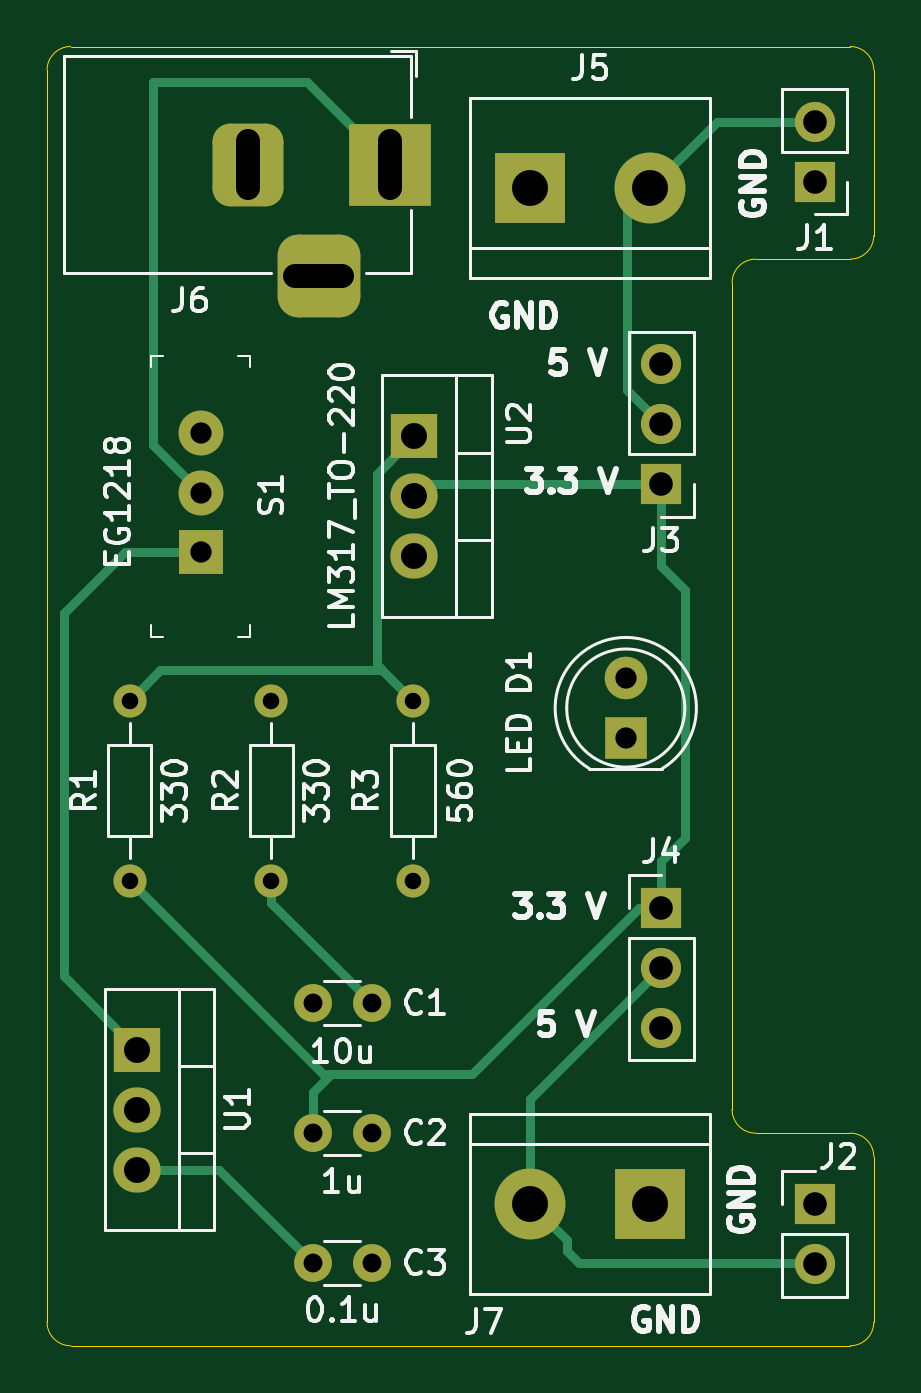
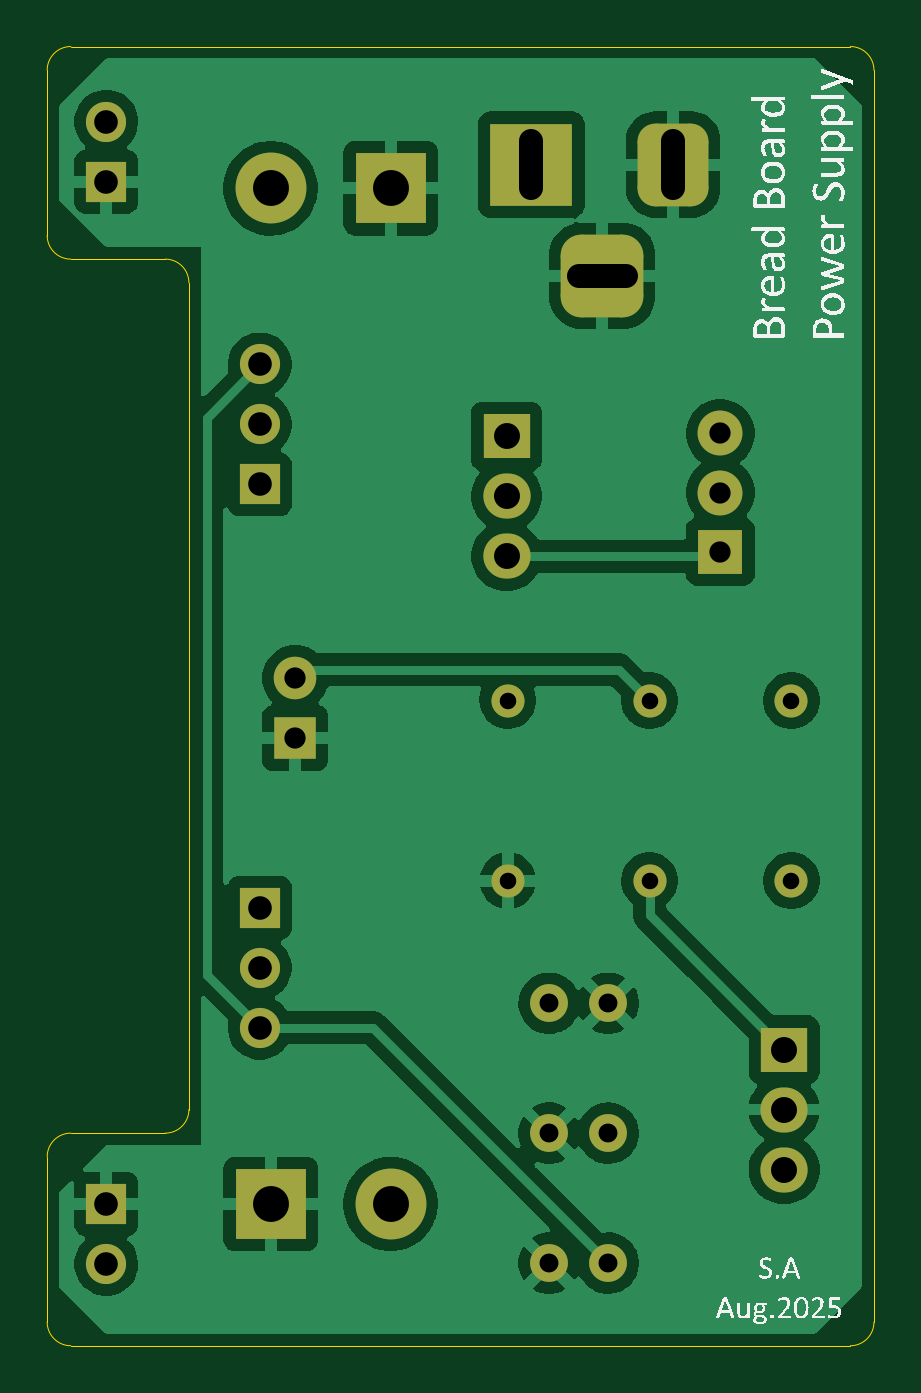
Circuit board: 11 layer files. Board 35.0 x 55.0 mm.
- bottom_copper: BreadBoard_PowerSupply-B_Cu.gbl (64797 bytes)
- bottom_mask: BreadBoard_PowerSupply-B_Mask.gbs (2986 bytes)
- paste: BreadBoard_PowerSupply-B_Paste.gbp (465 bytes)
- bottom_silk: BreadBoard_PowerSupply-B_Silkscreen.gbo (51028 bytes)
- outline: BreadBoard_PowerSupply-Edge_Cuts.gm1 (1483 bytes)
- top_copper: BreadBoard_PowerSupply-F_Cu.gtl (7035 bytes)
- top_mask: BreadBoard_PowerSupply-F_Mask.gts (2986 bytes)
- paste: BreadBoard_PowerSupply-F_Paste.gtp (465 bytes)
- top_silk: BreadBoard_PowerSupply-F_Silkscreen.gto (51039 bytes)
- drill: BreadBoard_PowerSupply-NPTH-drl.gbr (474 bytes)
- drill: BreadBoard_PowerSupply-PTH-drl.gbr (2240 bytes)

=== bottom_copper: BreadBoard_PowerSupply-B_Cu.gbl (64797 bytes, source omitted) ===
=== bottom_mask: BreadBoard_PowerSupply-B_Mask.gbs ===
%TF.GenerationSoftware,KiCad,Pcbnew,9.0.1*%
%TF.CreationDate,2025-08-07T19:45:44+03:00*%
%TF.ProjectId,BreadBoard_PowerSupply,42726561-6442-46f6-9172-645f506f7765,rev?*%
%TF.SameCoordinates,Original*%
%TF.FileFunction,Soldermask,Bot*%
%TF.FilePolarity,Negative*%
%FSLAX46Y46*%
G04 Gerber Fmt 4.6, Leading zero omitted, Abs format (unit mm)*
G04 Created by KiCad (PCBNEW 9.0.1) date 2025-08-07 19:45:44*
%MOMM*%
%LPD*%
G01*
G04 APERTURE LIST*
G04 Aperture macros list*
%AMRoundRect*
0 Rectangle with rounded corners*
0 $1 Rounding radius*
0 $2 $3 $4 $5 $6 $7 $8 $9 X,Y pos of 4 corners*
0 Add a 4 corners polygon primitive as box body*
4,1,4,$2,$3,$4,$5,$6,$7,$8,$9,$2,$3,0*
0 Add four circle primitives for the rounded corners*
1,1,$1+$1,$2,$3*
1,1,$1+$1,$4,$5*
1,1,$1+$1,$6,$7*
1,1,$1+$1,$8,$9*
0 Add four rect primitives between the rounded corners*
20,1,$1+$1,$2,$3,$4,$5,0*
20,1,$1+$1,$4,$5,$6,$7,0*
20,1,$1+$1,$6,$7,$8,$9,0*
20,1,$1+$1,$8,$9,$2,$3,0*%
G04 Aperture macros list end*
%ADD10R,1.900000X1.900000*%
%ADD11C,1.900000*%
%ADD12R,1.700000X1.700000*%
%ADD13C,1.700000*%
%ADD14C,1.600000*%
%ADD15C,1.400000*%
%ADD16O,1.400000X1.400000*%
%ADD17R,3.500000X3.500000*%
%ADD18RoundRect,0.750000X-0.750000X-1.000000X0.750000X-1.000000X0.750000X1.000000X-0.750000X1.000000X0*%
%ADD19RoundRect,0.875000X-0.875000X-0.875000X0.875000X-0.875000X0.875000X0.875000X-0.875000X0.875000X0*%
%ADD20R,1.800000X1.800000*%
%ADD21C,1.800000*%
%ADD22R,3.000000X3.000000*%
%ADD23C,3.000000*%
%ADD24R,2.000000X1.905000*%
%ADD25O,2.000000X1.905000*%
G04 APERTURE END LIST*
D10*
%TO.C,S1*%
X63000000Y-81880000D03*
D11*
X63000000Y-79380000D03*
X63000000Y-76880000D03*
%TD*%
D12*
%TO.C,J4*%
X82500000Y-96960000D03*
D13*
X82500000Y-99500000D03*
X82500000Y-102040000D03*
%TD*%
D12*
%TO.C,J3*%
X82500000Y-79040000D03*
D13*
X82500000Y-76500000D03*
X82500000Y-73960000D03*
%TD*%
D14*
%TO.C,C3*%
X70250000Y-112000000D03*
X67750000Y-112000000D03*
%TD*%
D15*
%TO.C,R1*%
X60000000Y-95810000D03*
D16*
X60000000Y-88190000D03*
%TD*%
D14*
%TO.C,C1*%
X67750000Y-101000000D03*
X70250000Y-101000000D03*
%TD*%
D12*
%TO.C,J2*%
X89000000Y-109500000D03*
D13*
X89000000Y-112040000D03*
%TD*%
D17*
%TO.C,J6*%
X71000000Y-65500000D03*
D18*
X65000000Y-65500000D03*
D19*
X68000000Y-70200000D03*
%TD*%
D15*
%TO.C,R3*%
X72000000Y-88190000D03*
D16*
X72000000Y-95810000D03*
%TD*%
D20*
%TO.C,D1*%
X81000000Y-89775000D03*
D21*
X81000000Y-87235000D03*
%TD*%
D22*
%TO.C,J7*%
X82040000Y-109500000D03*
D23*
X76960000Y-109500000D03*
%TD*%
D24*
%TO.C,U1*%
X60305000Y-102960000D03*
D25*
X60305000Y-105500000D03*
X60305000Y-108040000D03*
%TD*%
D22*
%TO.C,J5*%
X76960000Y-66500000D03*
D23*
X82040000Y-66500000D03*
%TD*%
D15*
%TO.C,R2*%
X66000000Y-95810000D03*
D16*
X66000000Y-88190000D03*
%TD*%
D12*
%TO.C,J1*%
X89000000Y-66225000D03*
D13*
X89000000Y-63685000D03*
%TD*%
D14*
%TO.C,C2*%
X67750000Y-106500000D03*
X70250000Y-106500000D03*
%TD*%
D24*
%TO.C,U2*%
X72055000Y-77000000D03*
D25*
X72055000Y-79540000D03*
X72055000Y-82080000D03*
%TD*%
M02*

=== paste: BreadBoard_PowerSupply-B_Paste.gbp ===
%TF.GenerationSoftware,KiCad,Pcbnew,9.0.1*%
%TF.CreationDate,2025-08-07T19:45:44+03:00*%
%TF.ProjectId,BreadBoard_PowerSupply,42726561-6442-46f6-9172-645f506f7765,rev?*%
%TF.SameCoordinates,Original*%
%TF.FileFunction,Paste,Bot*%
%TF.FilePolarity,Positive*%
%FSLAX46Y46*%
G04 Gerber Fmt 4.6, Leading zero omitted, Abs format (unit mm)*
G04 Created by KiCad (PCBNEW 9.0.1) date 2025-08-07 19:45:44*
%MOMM*%
%LPD*%
G01*
G04 APERTURE LIST*
G04 APERTURE END LIST*
M02*

=== bottom_silk: BreadBoard_PowerSupply-B_Silkscreen.gbo (51028 bytes, source omitted) ===
=== outline: BreadBoard_PowerSupply-Edge_Cuts.gm1 ===
%TF.GenerationSoftware,KiCad,Pcbnew,9.0.1*%
%TF.CreationDate,2025-08-07T19:45:44+03:00*%
%TF.ProjectId,BreadBoard_PowerSupply,42726561-6442-46f6-9172-645f506f7765,rev?*%
%TF.SameCoordinates,Original*%
%TF.FileFunction,Profile,NP*%
%FSLAX46Y46*%
G04 Gerber Fmt 4.6, Leading zero omitted, Abs format (unit mm)*
G04 Created by KiCad (PCBNEW 9.0.1) date 2025-08-07 19:45:44*
%MOMM*%
%LPD*%
G01*
G04 APERTURE LIST*
%TA.AperFunction,Profile*%
%ADD10C,0.050000*%
%TD*%
G04 APERTURE END LIST*
D10*
X91500000Y-61500000D02*
X91500000Y-68500000D01*
X90500000Y-69500000D02*
X86500000Y-69500000D01*
X56500000Y-61500000D02*
G75*
G02*
X57500000Y-60500000I1000000J0D01*
G01*
X86500000Y-106500000D02*
X90500000Y-106500000D01*
X90500000Y-106500000D02*
G75*
G02*
X91500000Y-107500000I0J-1000000D01*
G01*
X56500000Y-114500000D02*
X56500000Y-61500000D01*
X86500000Y-106500000D02*
G75*
G02*
X85500000Y-105500000I0J1000000D01*
G01*
X85500000Y-70500000D02*
G75*
G02*
X86500000Y-69500000I1000000J0D01*
G01*
X91500000Y-68500000D02*
G75*
G02*
X90500000Y-69500000I-1000000J0D01*
G01*
X57500000Y-115500000D02*
G75*
G02*
X56500000Y-114500000I0J1000000D01*
G01*
X90500000Y-60500000D02*
G75*
G02*
X91500000Y-61500000I0J-1000000D01*
G01*
X85500000Y-70500000D02*
X85500000Y-105500000D01*
X90500000Y-115500000D02*
X57500000Y-115500000D01*
X91500000Y-114500000D02*
G75*
G02*
X90500000Y-115500000I-1000000J0D01*
G01*
X90500000Y-60500000D02*
X57500000Y-60500000D01*
X91500000Y-107500000D02*
X91500000Y-114500000D01*
M02*

=== top_copper: BreadBoard_PowerSupply-F_Cu.gtl (7035 bytes, source omitted) ===
=== top_mask: BreadBoard_PowerSupply-F_Mask.gts ===
%TF.GenerationSoftware,KiCad,Pcbnew,9.0.1*%
%TF.CreationDate,2025-08-07T19:45:44+03:00*%
%TF.ProjectId,BreadBoard_PowerSupply,42726561-6442-46f6-9172-645f506f7765,rev?*%
%TF.SameCoordinates,Original*%
%TF.FileFunction,Soldermask,Top*%
%TF.FilePolarity,Negative*%
%FSLAX46Y46*%
G04 Gerber Fmt 4.6, Leading zero omitted, Abs format (unit mm)*
G04 Created by KiCad (PCBNEW 9.0.1) date 2025-08-07 19:45:44*
%MOMM*%
%LPD*%
G01*
G04 APERTURE LIST*
G04 Aperture macros list*
%AMRoundRect*
0 Rectangle with rounded corners*
0 $1 Rounding radius*
0 $2 $3 $4 $5 $6 $7 $8 $9 X,Y pos of 4 corners*
0 Add a 4 corners polygon primitive as box body*
4,1,4,$2,$3,$4,$5,$6,$7,$8,$9,$2,$3,0*
0 Add four circle primitives for the rounded corners*
1,1,$1+$1,$2,$3*
1,1,$1+$1,$4,$5*
1,1,$1+$1,$6,$7*
1,1,$1+$1,$8,$9*
0 Add four rect primitives between the rounded corners*
20,1,$1+$1,$2,$3,$4,$5,0*
20,1,$1+$1,$4,$5,$6,$7,0*
20,1,$1+$1,$6,$7,$8,$9,0*
20,1,$1+$1,$8,$9,$2,$3,0*%
G04 Aperture macros list end*
%ADD10R,1.900000X1.900000*%
%ADD11C,1.900000*%
%ADD12R,1.700000X1.700000*%
%ADD13C,1.700000*%
%ADD14C,1.600000*%
%ADD15C,1.400000*%
%ADD16O,1.400000X1.400000*%
%ADD17R,3.500000X3.500000*%
%ADD18RoundRect,0.750000X-0.750000X-1.000000X0.750000X-1.000000X0.750000X1.000000X-0.750000X1.000000X0*%
%ADD19RoundRect,0.875000X-0.875000X-0.875000X0.875000X-0.875000X0.875000X0.875000X-0.875000X0.875000X0*%
%ADD20R,1.800000X1.800000*%
%ADD21C,1.800000*%
%ADD22R,3.000000X3.000000*%
%ADD23C,3.000000*%
%ADD24R,2.000000X1.905000*%
%ADD25O,2.000000X1.905000*%
G04 APERTURE END LIST*
D10*
%TO.C,S1*%
X63000000Y-81880000D03*
D11*
X63000000Y-79380000D03*
X63000000Y-76880000D03*
%TD*%
D12*
%TO.C,J4*%
X82500000Y-96960000D03*
D13*
X82500000Y-99500000D03*
X82500000Y-102040000D03*
%TD*%
D12*
%TO.C,J3*%
X82500000Y-79040000D03*
D13*
X82500000Y-76500000D03*
X82500000Y-73960000D03*
%TD*%
D14*
%TO.C,C3*%
X70250000Y-112000000D03*
X67750000Y-112000000D03*
%TD*%
D15*
%TO.C,R1*%
X60000000Y-95810000D03*
D16*
X60000000Y-88190000D03*
%TD*%
D14*
%TO.C,C1*%
X67750000Y-101000000D03*
X70250000Y-101000000D03*
%TD*%
D12*
%TO.C,J2*%
X89000000Y-109500000D03*
D13*
X89000000Y-112040000D03*
%TD*%
D17*
%TO.C,J6*%
X71000000Y-65500000D03*
D18*
X65000000Y-65500000D03*
D19*
X68000000Y-70200000D03*
%TD*%
D15*
%TO.C,R3*%
X72000000Y-88190000D03*
D16*
X72000000Y-95810000D03*
%TD*%
D20*
%TO.C,D1*%
X81000000Y-89775000D03*
D21*
X81000000Y-87235000D03*
%TD*%
D22*
%TO.C,J7*%
X82040000Y-109500000D03*
D23*
X76960000Y-109500000D03*
%TD*%
D24*
%TO.C,U1*%
X60305000Y-102960000D03*
D25*
X60305000Y-105500000D03*
X60305000Y-108040000D03*
%TD*%
D22*
%TO.C,J5*%
X76960000Y-66500000D03*
D23*
X82040000Y-66500000D03*
%TD*%
D15*
%TO.C,R2*%
X66000000Y-95810000D03*
D16*
X66000000Y-88190000D03*
%TD*%
D12*
%TO.C,J1*%
X89000000Y-66225000D03*
D13*
X89000000Y-63685000D03*
%TD*%
D14*
%TO.C,C2*%
X67750000Y-106500000D03*
X70250000Y-106500000D03*
%TD*%
D24*
%TO.C,U2*%
X72055000Y-77000000D03*
D25*
X72055000Y-79540000D03*
X72055000Y-82080000D03*
%TD*%
M02*

=== paste: BreadBoard_PowerSupply-F_Paste.gtp ===
%TF.GenerationSoftware,KiCad,Pcbnew,9.0.1*%
%TF.CreationDate,2025-08-07T19:45:44+03:00*%
%TF.ProjectId,BreadBoard_PowerSupply,42726561-6442-46f6-9172-645f506f7765,rev?*%
%TF.SameCoordinates,Original*%
%TF.FileFunction,Paste,Top*%
%TF.FilePolarity,Positive*%
%FSLAX46Y46*%
G04 Gerber Fmt 4.6, Leading zero omitted, Abs format (unit mm)*
G04 Created by KiCad (PCBNEW 9.0.1) date 2025-08-07 19:45:44*
%MOMM*%
%LPD*%
G01*
G04 APERTURE LIST*
G04 APERTURE END LIST*
M02*

=== top_silk: BreadBoard_PowerSupply-F_Silkscreen.gto (51039 bytes, source omitted) ===
=== drill: BreadBoard_PowerSupply-NPTH-drl.gbr ===
%TF.GenerationSoftware,KiCad,Pcbnew,9.0.1*%
%TF.CreationDate,2025-08-07T19:45:49+03:00*%
%TF.ProjectId,BreadBoard_PowerSupply,42726561-6442-46f6-9172-645f506f7765,rev?*%
%TF.SameCoordinates,Original*%
%TF.FileFunction,NonPlated,1,2,NPTH*%
%TF.FilePolarity,Positive*%
%FSLAX46Y46*%
G04 Gerber Fmt 4.6, Leading zero omitted, Abs format (unit mm)*
G04 Created by KiCad (PCBNEW 9.0.1) date 2025-08-07 19:45:49*
%MOMM*%
%LPD*%
G01*
G04 APERTURE LIST*
G04 APERTURE END LIST*
M02*

=== drill: BreadBoard_PowerSupply-PTH-drl.gbr ===
%TF.GenerationSoftware,KiCad,Pcbnew,9.0.1*%
%TF.CreationDate,2025-08-07T19:45:49+03:00*%
%TF.ProjectId,BreadBoard_PowerSupply,42726561-6442-46f6-9172-645f506f7765,rev?*%
%TF.SameCoordinates,Original*%
%TF.FileFunction,Plated,1,2,PTH,Mixed*%
%TF.FilePolarity,Positive*%
%FSLAX46Y46*%
G04 Gerber Fmt 4.6, Leading zero omitted, Abs format (unit mm)*
G04 Created by KiCad (PCBNEW 9.0.1) date 2025-08-07 19:45:49*
%MOMM*%
%LPD*%
G01*
G04 APERTURE LIST*
%TA.AperFunction,ComponentDrill*%
%ADD10C,0.700000*%
%TD*%
%TA.AperFunction,ComponentDrill*%
%ADD11C,0.800000*%
%TD*%
%TA.AperFunction,ComponentDrill*%
%ADD12C,0.900000*%
%TD*%
G04 aperture for slot hole*
%TA.AperFunction,ComponentDrill*%
%ADD13C,1.000000*%
%TD*%
%TA.AperFunction,ComponentDrill*%
%ADD14C,1.000000*%
%TD*%
%TA.AperFunction,ComponentDrill*%
%ADD15C,1.100000*%
%TD*%
%TA.AperFunction,ComponentDrill*%
%ADD16C,1.520000*%
%TD*%
G04 APERTURE END LIST*
D10*
%TO.C,R1*%
X60000000Y-88190000D03*
X60000000Y-95810000D03*
%TO.C,R2*%
X66000000Y-88190000D03*
X66000000Y-95810000D03*
%TO.C,R3*%
X72000000Y-88190000D03*
X72000000Y-95810000D03*
D11*
%TO.C,C1*%
X67750000Y-101000000D03*
%TO.C,C2*%
X67750000Y-106500000D03*
%TO.C,C3*%
X67750000Y-112000000D03*
%TO.C,C1*%
X70250000Y-101000000D03*
%TO.C,C2*%
X70250000Y-106500000D03*
%TO.C,C3*%
X70250000Y-112000000D03*
D12*
%TO.C,S1*%
X63000000Y-76880000D03*
X63000000Y-79380000D03*
X63000000Y-81880000D03*
%TO.C,D1*%
X81000000Y-87235000D03*
X81000000Y-89775000D03*
D13*
%TO.C,J6*%
X65000000Y-66500000D02*
X65000000Y-64500000D01*
X69000000Y-70200000D02*
X67000000Y-70200000D01*
X71000000Y-66500000D02*
X71000000Y-64500000D01*
D14*
%TO.C,J3*%
X82500000Y-73960000D03*
X82500000Y-76500000D03*
X82500000Y-79040000D03*
%TO.C,J4*%
X82500000Y-96960000D03*
X82500000Y-99500000D03*
X82500000Y-102040000D03*
%TO.C,J1*%
X89000000Y-63685000D03*
X89000000Y-66225000D03*
%TO.C,J2*%
X89000000Y-109500000D03*
X89000000Y-112040000D03*
D15*
%TO.C,U1*%
X60305000Y-102960000D03*
X60305000Y-105500000D03*
X60305000Y-108040000D03*
%TO.C,U2*%
X72055000Y-77000000D03*
X72055000Y-79540000D03*
X72055000Y-82080000D03*
D16*
%TO.C,J5*%
X76960000Y-66500000D03*
%TO.C,J7*%
X76960000Y-109500000D03*
%TO.C,J5*%
X82040000Y-66500000D03*
%TO.C,J7*%
X82040000Y-109500000D03*
M02*
